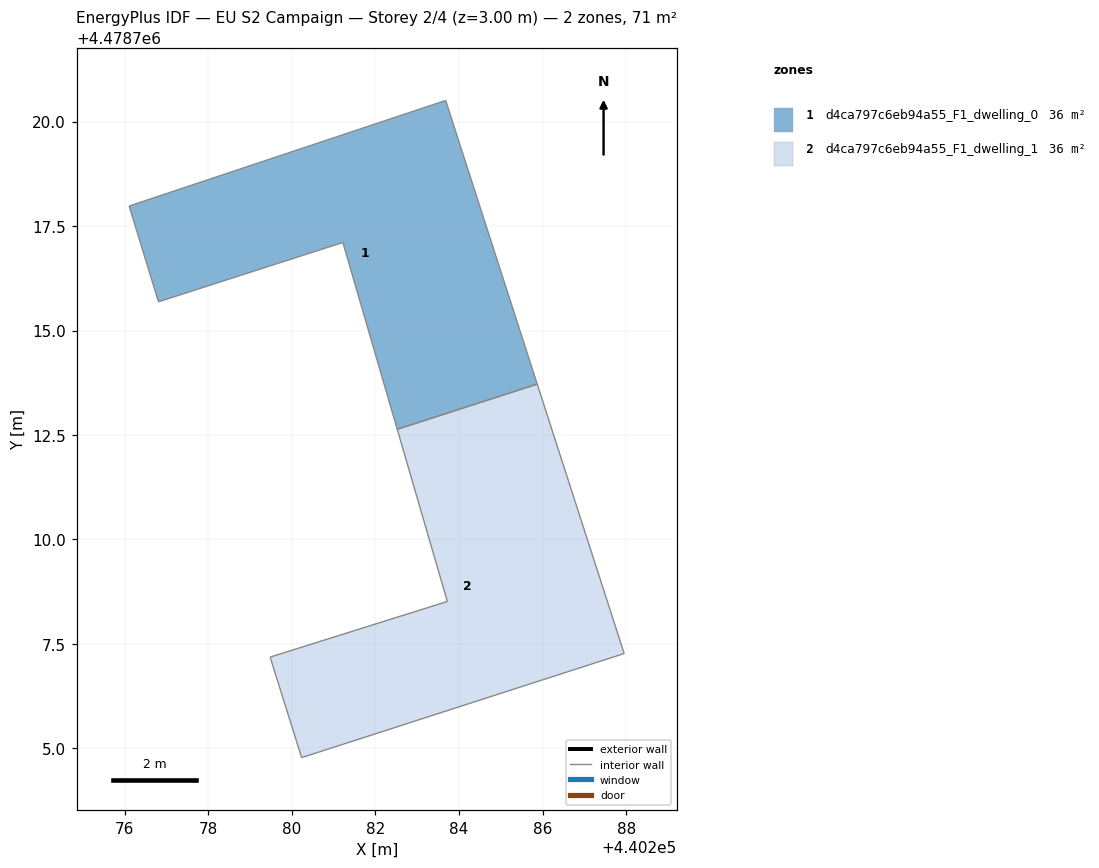
=== STOREY PLAN SPEC (per zone: floor XY polygon, exterior-wall plan segments, windows/doors) ===
zone 1: d4ca797c6eb94a55_F1_dwelling_0  (35.6 m²)
  floor: (440285.87, 4478713.72) (440283.68, 4478720.51) (440276.11, 4478717.98) (440276.81, 4478715.69) (440281.22, 4478717.11) (440282.52, 4478712.64)
  interior walls: 6
zone 2: d4ca797c6eb94a55_F1_dwelling_1  (35.6 m²)
  floor: (440287.95, 4478707.27) (440285.87, 4478713.72) (440282.52, 4478712.64) (440283.72, 4478708.52) (440279.48, 4478707.19) (440280.23, 4478704.78)
  interior walls: 6

=== DERIVED (storey summary) ===
Building: EU S2 Campaign
Storey: 2 of 4  (floor level z = 3.00 m)
Storey gross floor area: 71.2 m²
Zones on this storey: 2
  - d4ca797c6eb94a55_F1_dwelling_0: floor 35.6 m²
  - d4ca797c6eb94a55_F1_dwelling_1: floor 35.6 m²
Zone adjacency: (none detected)